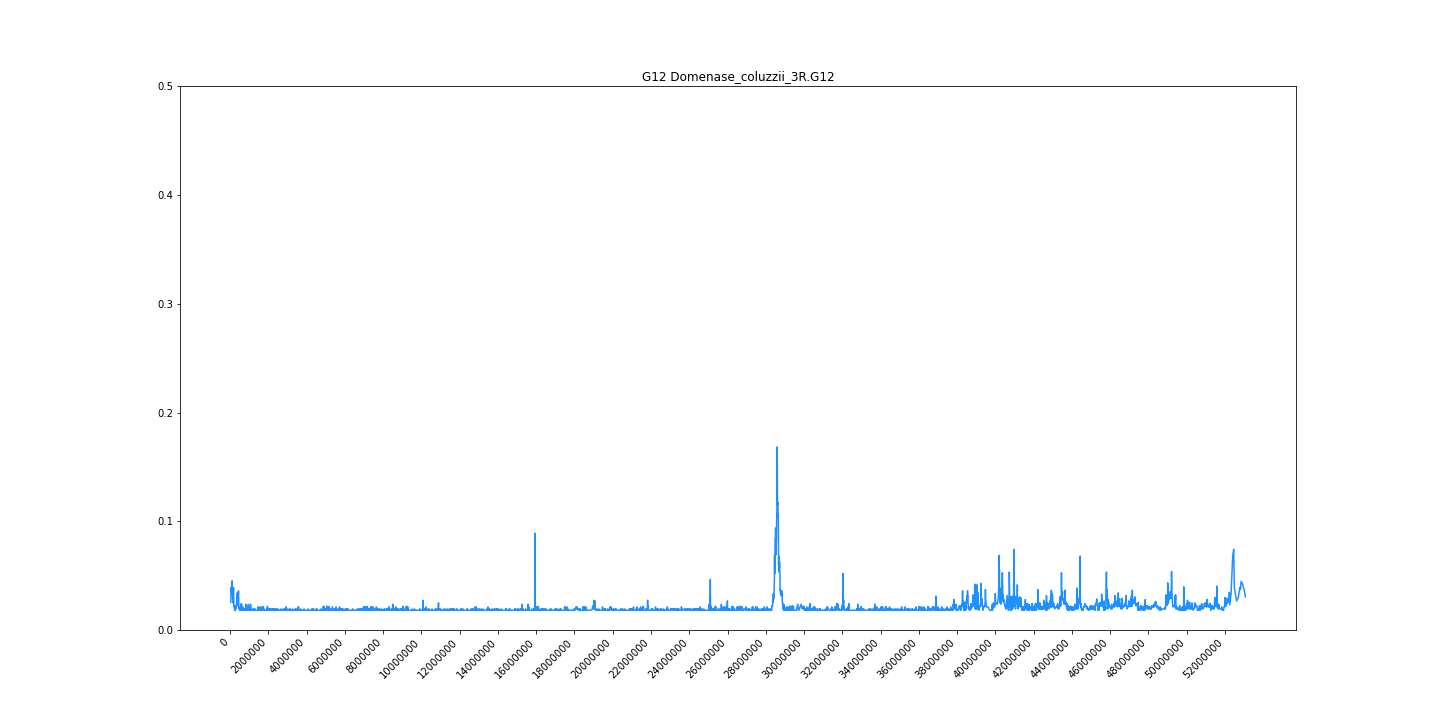

Data behind this chart, as committed beside it:
midpoint	G12
34052	0.02555
53166	0.03909
68498	0.03478
86006	0.0354
105452	0.04524
123167	0.03355
144374	0.02493
166970	0.03601
183336	0.03909
199466	0.02124
210958	0.02185
225382	0.02185
238522	0.01816
248560	0.01816
258112	0.01939
270858	0.01816
282670	0.02247
296994	0.02124
306483	0.01939
317257	0.02185
329200	0.02247
339837	0.02432
349973	0.02432
359876	0.02616
376768	0.03416
385721	0.0237
394186	0.02678
403069	0.02247
411366	0.0237
422040	0.0237
433343	0.03601
443390	0.0354
454458	0.02124
467158	0.01939
481144	0.01939
491423	0.02124
501368	0.01816
510842	0.01816
521354	0.01816
531286	0.01816
538755	0.01816
544780	0.01816
551202	0.01939
556684	0.02124
563644	0.01939
571148	0.02185
577744	0.0237
584690	0.02124
591176	0.02124
598227	0.02432
603489	0.02124
608605	0.01816
617456	0.01816
623329	0.02124
628532	0.01816
635644	0.01939
641708	0.01816
648967	0.01939
655126	0.02124
664020	0.02124
... 7,714 more rows
